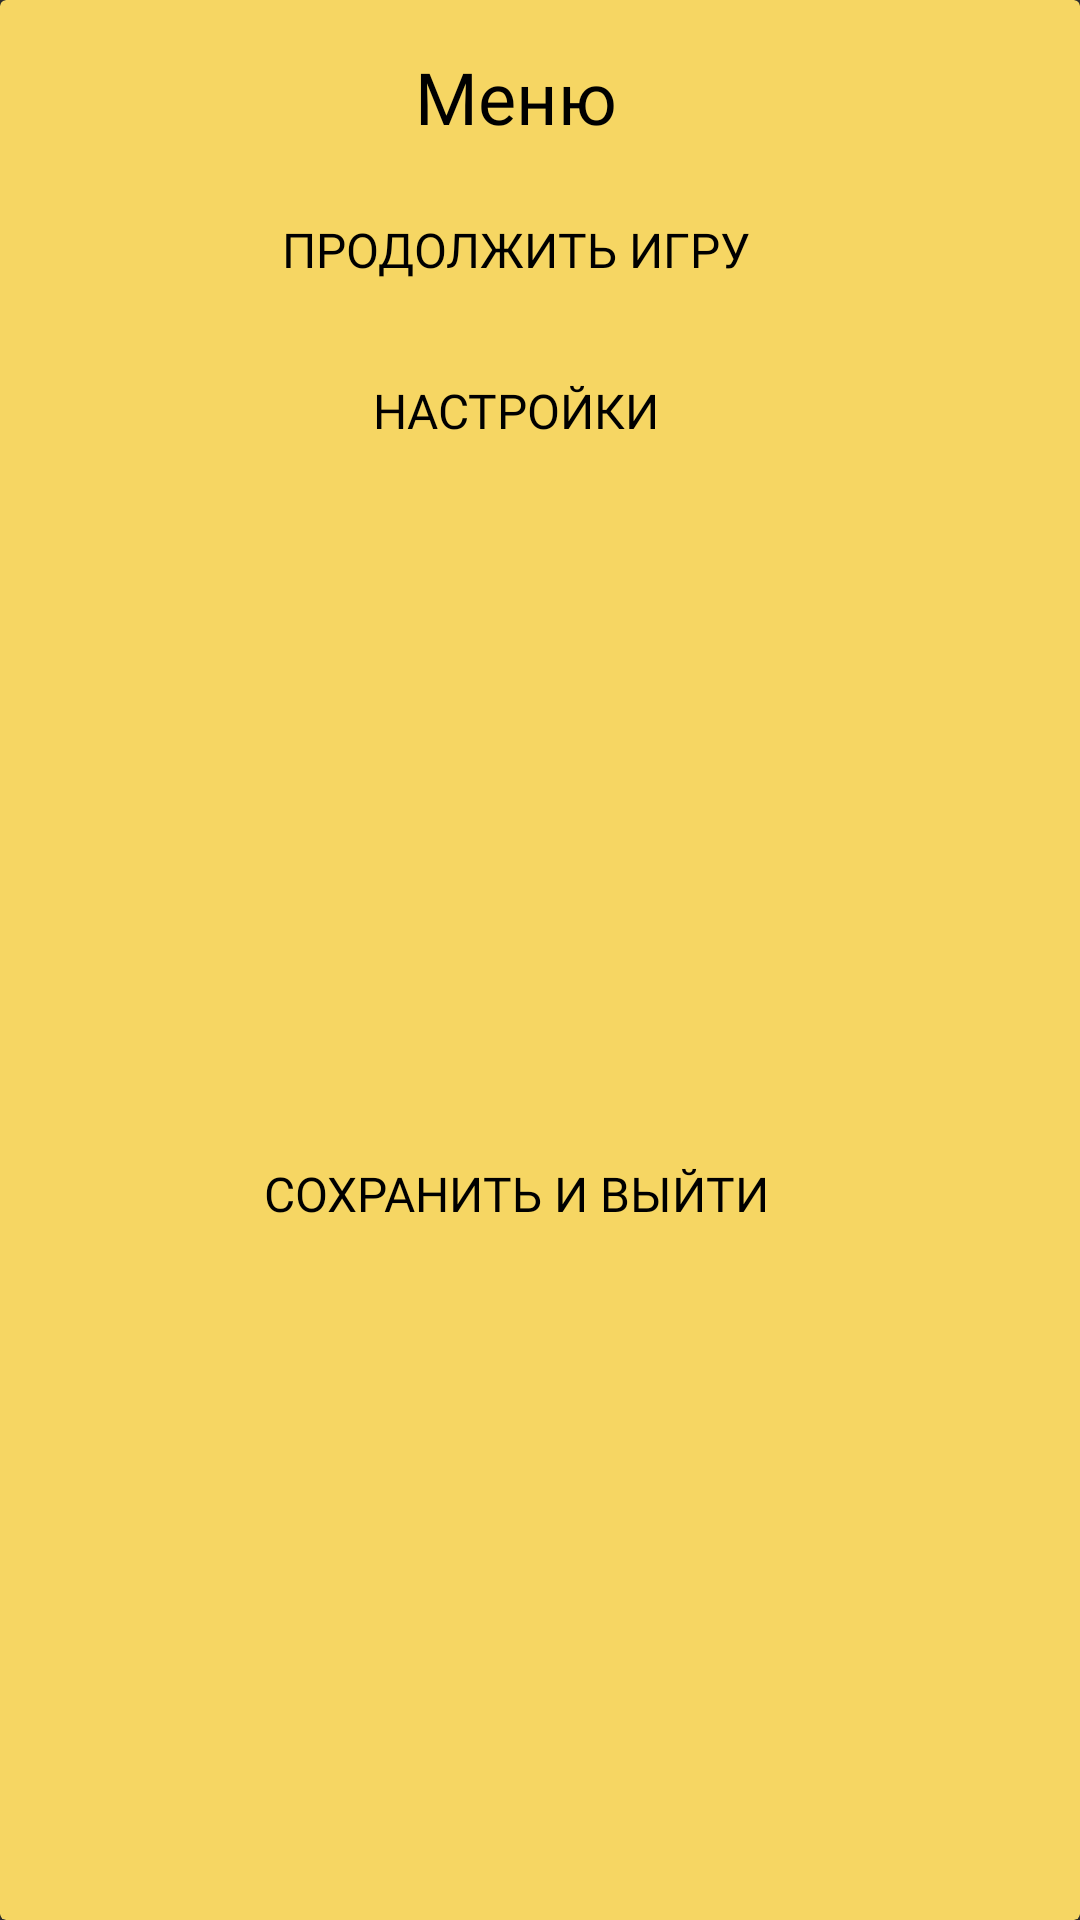

Here is an Android app screen rendered from its layout file. Give the layout XML and the strings, colors and styles it references.
<!-- AndroidManifest.xml: application theme Theme.TickTackToe -->
<!-- res/layout/dialog_popup_menu.xml -->
<?xml version="1.0" encoding="utf-8"?>
<androidx.cardview.widget.CardView xmlns:android="http://schemas.android.com/apk/res/android"
    xmlns:app="http://schemas.android.com/apk/res-auto"
    xmlns:tools="http://schemas.android.com/tools"
    android:layout_width="match_parent"
    android:layout_height="wrap_content"
    android:layout_gravity="center"
    android:layout_marginLeft="16dp"
    android:layout_marginRight="16dp"
    app:cardBackgroundColor="@color/yellow">

    <androidx.constraintlayout.widget.ConstraintLayout
        android:layout_width="match_parent"
        android:layout_height="match_parent"
        android:layout_marginRight="16dp">

        <TextView
            android:id="@+id/textView6"
            android:layout_width="wrap_content"
            android:layout_height="wrap_content"
            android:layout_marginTop="16dp"
            android:fontFamily="@font/roboto_light"
            android:text="@string/text_menu"
            android:textColor="@color/black"
            android:textSize="24sp"
            app:layout_constraintEnd_toEndOf="parent"
            app:layout_constraintStart_toStartOf="parent"
            app:layout_constraintTop_toTopOf="parent" />

        <TextView
            android:id="@+id/dialog_continue"
            style="@style/style_popup_button"
            android:layout_width="0dp"
            android:layout_height="wrap_content"
            android:layout_marginStart="32dp"
            android:layout_marginTop="16dp"
            android:layout_marginEnd="32dp"
            android:text="@string/title_continue_game"
            android:textAllCaps="true"
            app:layout_constraintEnd_toEndOf="parent"
            app:layout_constraintStart_toStartOf="parent"
            app:layout_constraintTop_toBottomOf="@+id/textView6" />

        <TextView
            android:id="@+id/dialog_settings"
            style="@style/style_popup_button"
            android:layout_width="0dp"
            android:layout_height="wrap_content"
            android:layout_marginStart="32dp"
            android:layout_marginTop="16dp"
            android:layout_marginEnd="32dp"
            android:text="@string/title_settings"
            android:textAllCaps="true"
            app:layout_constraintEnd_toEndOf="parent"
            app:layout_constraintHorizontal_bias="0.0"
            app:layout_constraintStart_toStartOf="parent"
            app:layout_constraintTop_toBottomOf="@+id/dialog_continue" />

        <TextView
            android:id="@+id/dialog_exit"
            style="@style/style_popup_button"
            android:layout_width="0dp"
            android:layout_height="wrap_content"
            android:layout_marginStart="32dp"
            android:layout_marginTop="16dp"
            android:layout_marginEnd="32dp"
            android:layout_marginBottom="16dp"
            android:text="@string/title_save_game"
            android:textAllCaps="true"
            app:layout_constraintBottom_toBottomOf="parent"
            app:layout_constraintEnd_toEndOf="parent"
            app:layout_constraintHorizontal_bias="0.0"
            app:layout_constraintStart_toStartOf="parent"
            app:layout_constraintTop_toBottomOf="@+id/dialog_settings" />
    </androidx.constraintlayout.widget.ConstraintLayout>
</androidx.cardview.widget.CardView>
<!-- resources referenced by this layout -->
<resources>
  <color name="black">#000000</color>
  <color name="yellow">#F6D663</color>
  <string name="text_menu">Меню</string>
  <string name="title_continue_game">Продолжить игру</string>
  <string name="title_save_game">Сохранить и выйти</string>
  <string name="title_settings">Настройки</string>
  <style name="style_popup_button">
          <item name="android:background">@drawable/style_popup_button</item>
          <item name="android:fontFamily">@font/roboto_light</item>
          <item name="android:padding">8dp</item>
          <item name="android:textAlignment">center</item>
          <item name="android:textColor">@color/black</item>
          <item name="android:textSize">16sp</item>
      </style>
  <style name="Theme.TickTackToe" parent="Theme.AppCompat.NoActionBar">
          
          <item name="colorPrimary">@color/yellow</item>
          <item name="colorOnPrimary">@color/white</item>
          
          <item name="colorSecondary">@color/brown</item>
          <item name="colorOnSecondary">@color/black</item>
          
          <item name="android:statusBarColor">@color/brown</item>
          <item name="android:windowNoTitle">true</item>
          
      </style>
  <color name="white">#FFFFFF</color>
  <color name="brown">#9A6953</color>
</resources>
